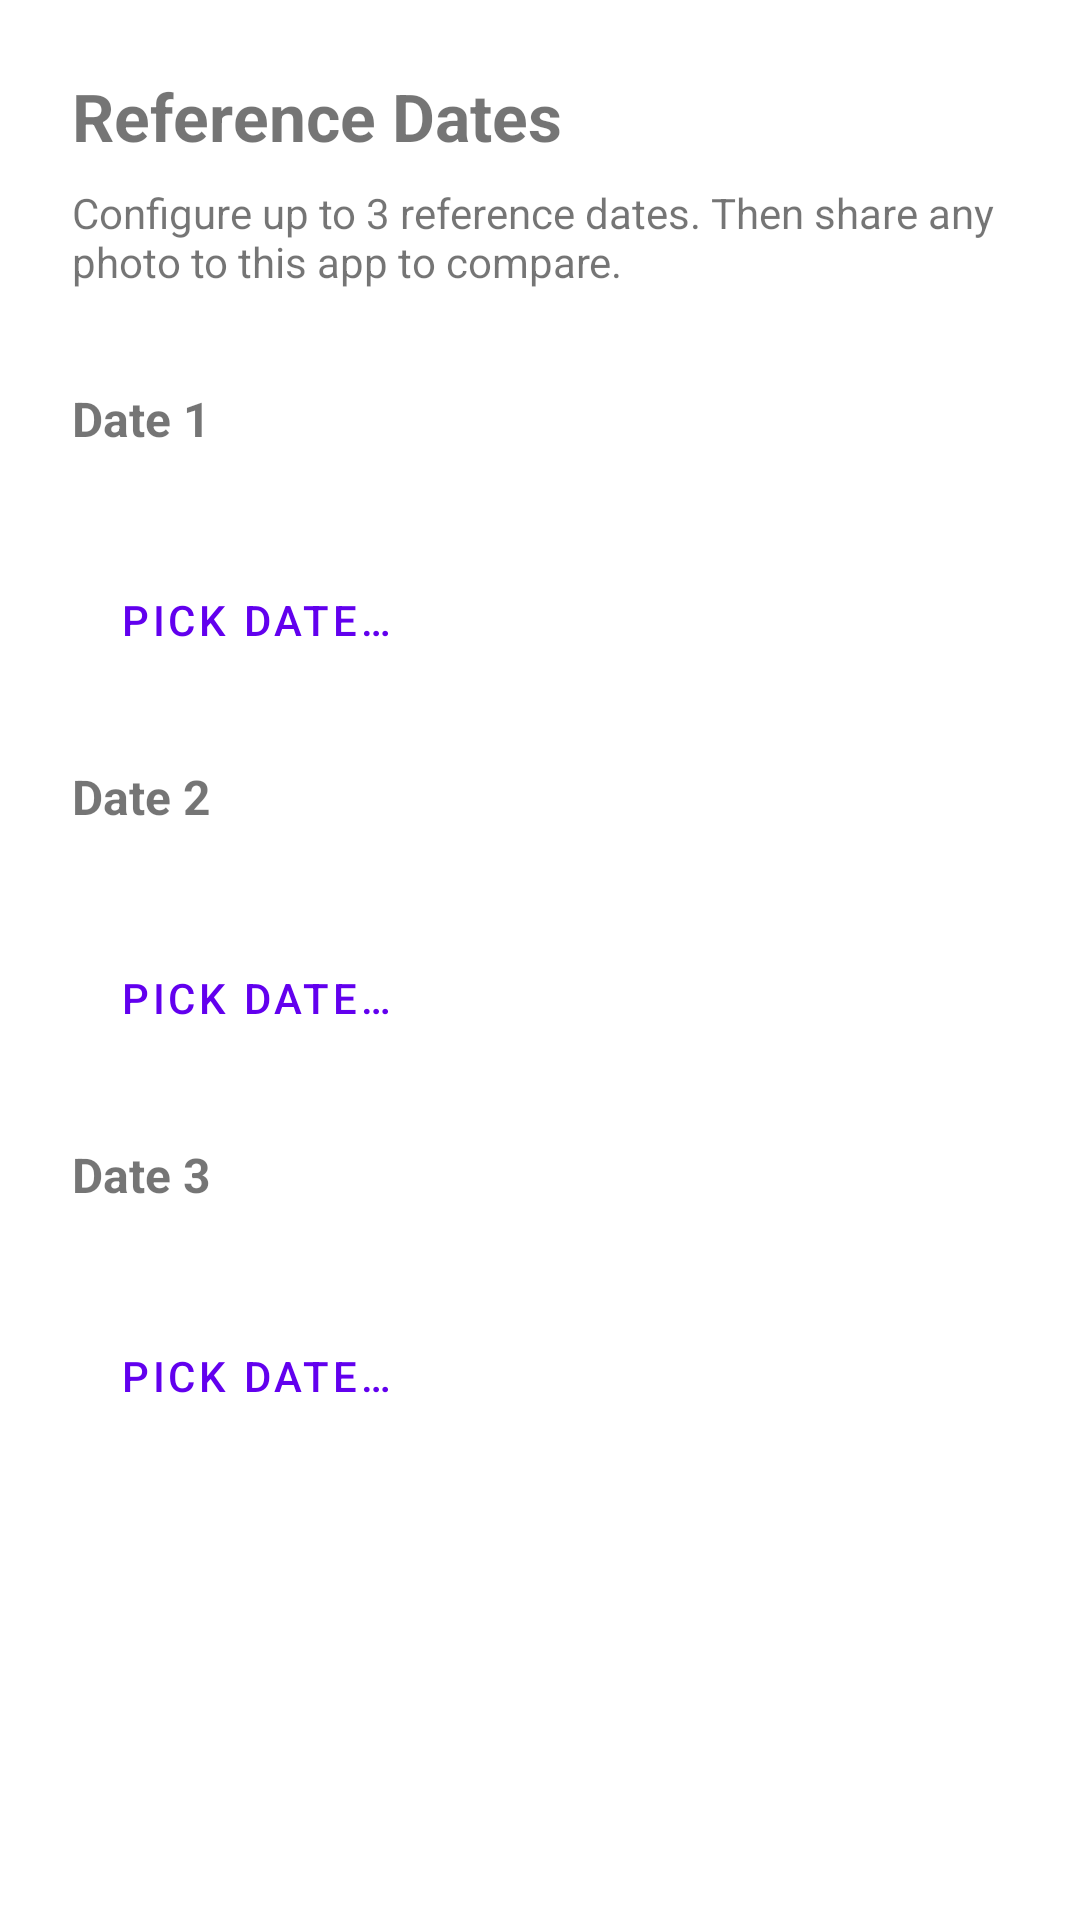

Here is an Android app screen rendered from its layout file. Give the layout XML and the strings, colors and styles it references.
<!-- AndroidManifest.xml: application theme Theme.Datediff -->
<!-- res/layout/activity_main.xml -->
<?xml version="1.0" encoding="utf-8"?>
<ScrollView xmlns:android="http://schemas.android.com/apk/res/android"
    android:layout_width="match_parent"
    android:layout_height="match_parent">

    <LinearLayout
        android:layout_width="match_parent"
        android:layout_height="wrap_content"
        android:orientation="vertical"
        android:padding="24dp">

        <TextView
            android:layout_width="match_parent"
            android:layout_height="wrap_content"
            android:text="@string/settings_title"
            android:textSize="22sp"
            android:textStyle="bold"
            android:layout_marginBottom="8dp" />

        <TextView
            android:layout_width="match_parent"
            android:layout_height="wrap_content"
            android:text="@string/settings_subtitle"
            android:textSize="14sp"
            android:layout_marginBottom="32dp" />

        
        <TextView
            android:layout_width="match_parent"
            android:layout_height="wrap_content"
            android:text="@string/label_date1"
            android:textSize="16sp"
            android:textStyle="bold" />

        <TextView
            android:id="@+id/tv_date1"
            android:layout_width="match_parent"
            android:layout_height="wrap_content"
            android:textSize="15sp"
            android:layout_marginTop="4dp" />

        <Button
            android:id="@+id/btn_pick1"
            style="@style/Widget.MaterialComponents.Button.OutlinedButton"
            android:layout_width="wrap_content"
            android:layout_height="wrap_content"
            android:text="@string/pick_date"
            android:layout_marginTop="8dp"
            android:layout_marginBottom="24dp" />

        
        <TextView
            android:layout_width="match_parent"
            android:layout_height="wrap_content"
            android:text="@string/label_date2"
            android:textSize="16sp"
            android:textStyle="bold" />

        <TextView
            android:id="@+id/tv_date2"
            android:layout_width="match_parent"
            android:layout_height="wrap_content"
            android:textSize="15sp"
            android:layout_marginTop="4dp" />

        <Button
            android:id="@+id/btn_pick2"
            style="@style/Widget.MaterialComponents.Button.OutlinedButton"
            android:layout_width="wrap_content"
            android:layout_height="wrap_content"
            android:text="@string/pick_date"
            android:layout_marginTop="8dp"
            android:layout_marginBottom="24dp" />

        
        <TextView
            android:layout_width="match_parent"
            android:layout_height="wrap_content"
            android:text="@string/label_date3"
            android:textSize="16sp"
            android:textStyle="bold" />

        <TextView
            android:id="@+id/tv_date3"
            android:layout_width="match_parent"
            android:layout_height="wrap_content"
            android:textSize="15sp"
            android:layout_marginTop="4dp" />

        <Button
            android:id="@+id/btn_pick3"
            style="@style/Widget.MaterialComponents.Button.OutlinedButton"
            android:layout_width="wrap_content"
            android:layout_height="wrap_content"
            android:text="@string/pick_date"
            android:layout_marginTop="8dp"
            android:layout_marginBottom="24dp" />

    </LinearLayout>
</ScrollView>
<!-- resources referenced by this layout -->
<resources>
  <string name="label_date1">Date 1</string>
  <string name="label_date2">Date 2</string>
  <string name="label_date3">Date 3</string>
  <string name="pick_date">Pick date…</string>
  <string name="settings_subtitle">Configure up to 3 reference dates. Then share any photo to this app to compare.</string>
  <string name="settings_title">Reference Dates</string>
  <style name="Theme.Datediff" parent="Theme.MaterialComponents.DayNight.DarkActionBar">
          <item name="colorPrimary">@color/purple_500</item>
          <item name="colorPrimaryVariant">@color/purple_700</item>
          <item name="colorOnPrimary">@color/white</item>
          <item name="colorSecondary">@color/teal_200</item>
          <item name="colorSecondaryVariant">@color/teal_700</item>
          <item name="colorOnSecondary">@color/black</item>
          <item name="android:statusBarColor">?attr/colorPrimaryVariant</item>
      </style>
  <!-- not gathered from this repository: default colours our renderer supplied (Android Studio template values) -->
  <color name="purple_500">#FF6200EE</color>
  <color name="purple_700">#FF3700B3</color>
  <color name="teal_200">#FF03DAC5</color>
  <color name="teal_700">#FF018786</color>
  <color name="black">#FF000000</color>
  <color name="white">#FFFFFFFF</color>
</resources>
